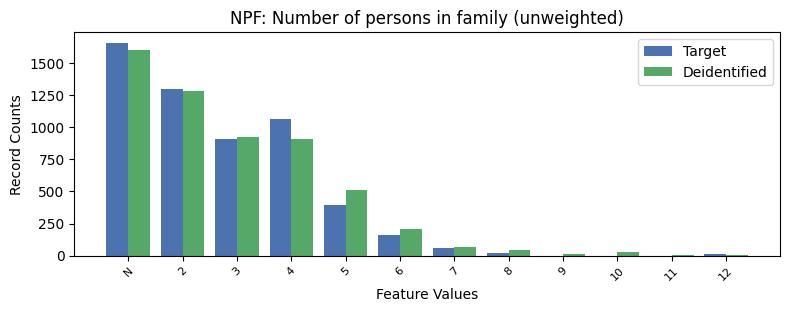

Source data for this figure (header and first rows):
, NPF, count_target, count_deidentified
0, -1, 1657, 1598
1, 2, 1294, 1283
2, 4, 1063, 905
3, 3, 905.0, 924
4, 5, 391.0, 513
5, 6, 158.0, 205
6, 7, 63.0, 67
7, 8, 24.0, 46
8, 12, 12.0, 3
9, 9, 0.0, 15
10, 10, 0.0, 25
11, 11, 0.0, 3
